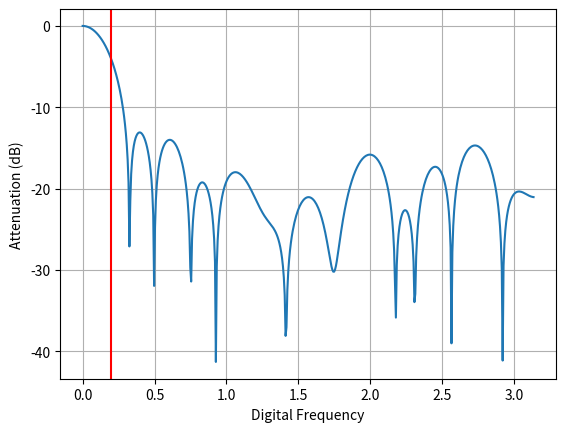

Recreate this plot in Python.
import numpy as np
import scipy.signal
import matplotlib.pyplot as plt

h = scipy.signal.firwin(numtaps=31, width=0.01, cutoff=0.0625)
h_fp = np.round(h*127)
print("const uint8_t lpf_h[31] = {")
print(", ".join([str(int(x)) for x in h_fp]))
print("};")
print()
print("sum is:", np.sum(h_fp))

w, h = scipy.signal.freqz(h_fp/127.0)
plt.plot(w, 10*np.log10(np.abs(h)))
plt.grid()
plt.ylabel("Attenuation (dB)")
plt.xlabel("Digital Frequency")
plt.axvline(0.0625 * np.pi, color='r')
plt.savefig("filter.png")
